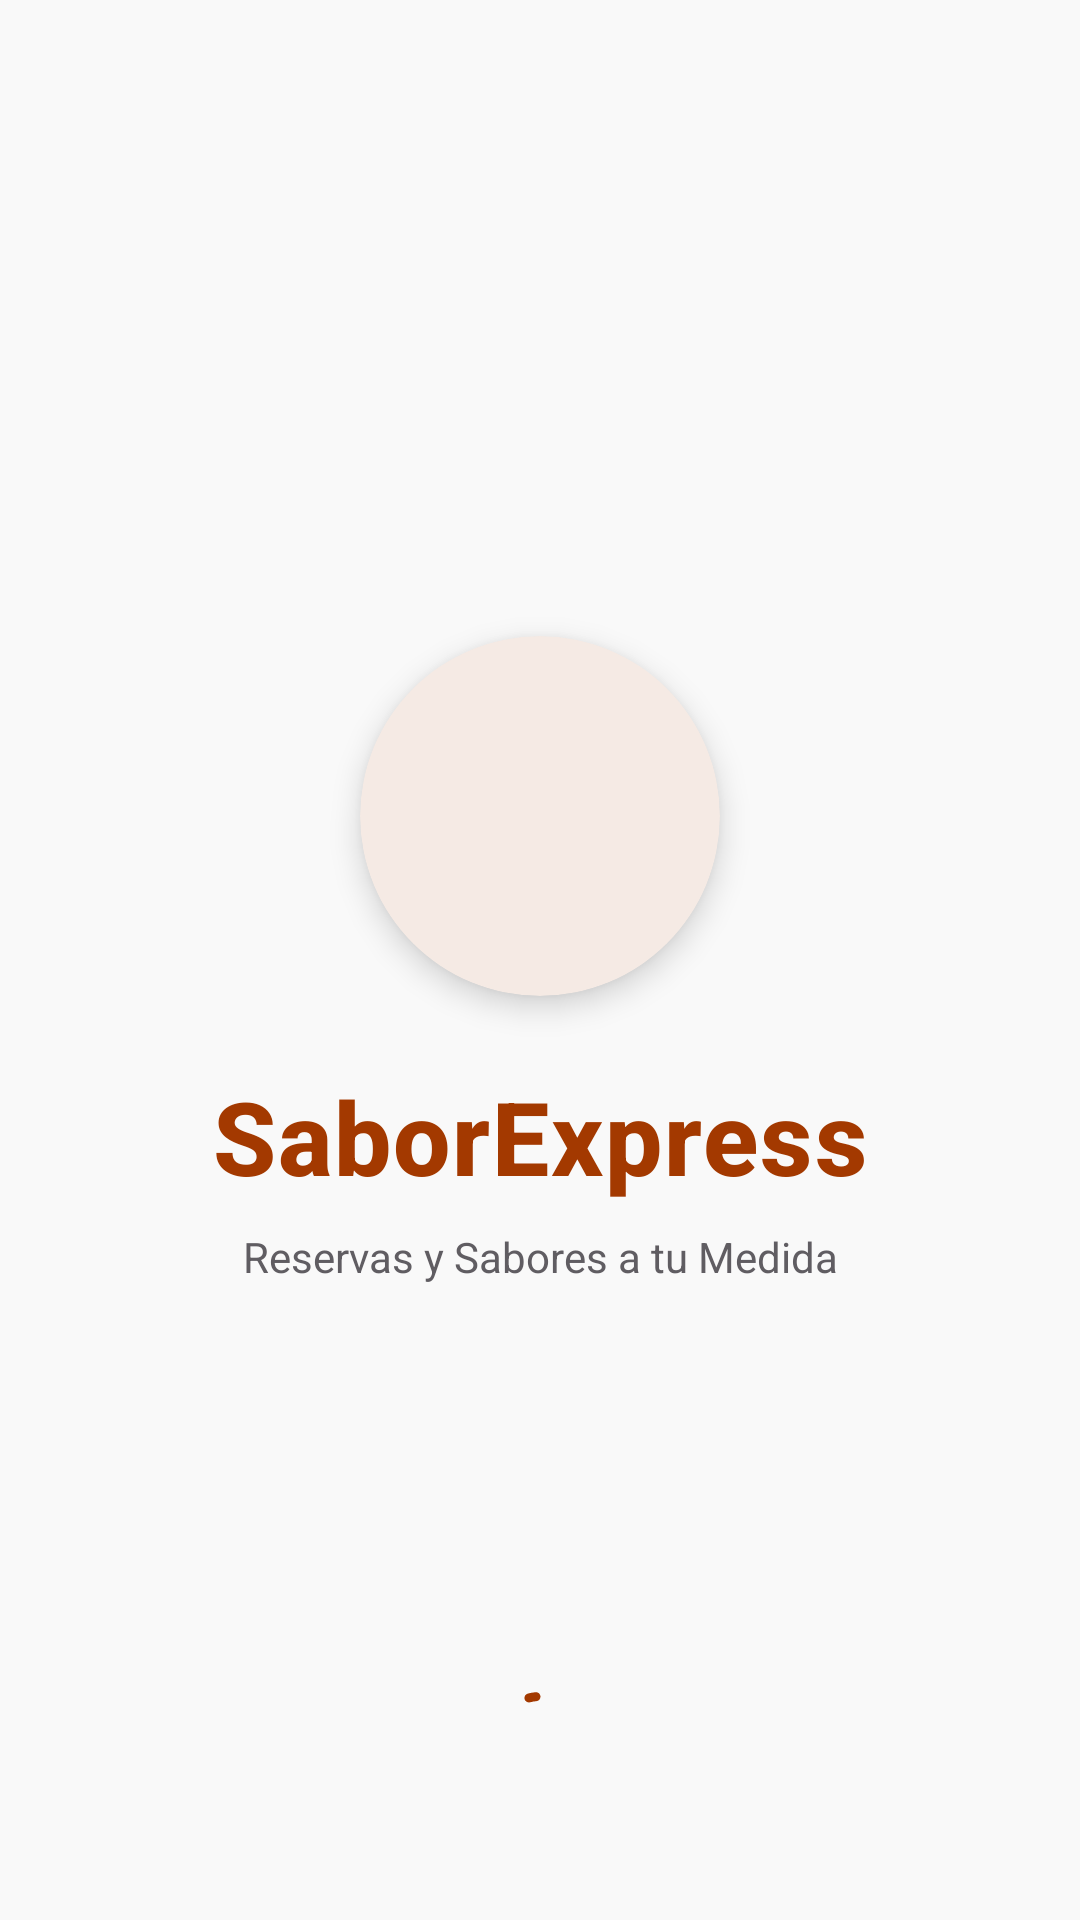

This screen was rendered from an Android layout file. Write that file and the resources it references.
<!-- AndroidManifest.xml: application theme Theme.SaborExpress -->
<!-- res/layout/activity_splash.xml -->
<?xml version="1.0" encoding="utf-8"?>
<androidx.constraintlayout.widget.ConstraintLayout 
    xmlns:android="http://schemas.android.com/apk/res/android"
    xmlns:app="http://schemas.android.com/apk/res-auto"
    xmlns:tools="http://schemas.android.com/tools"
    android:id="@+id/splashContainer"
    android:layout_width="match_parent"
    android:layout_height="match_parent"
    android:background="@color/background_light"
    tools:context=".common.SplashActivity">

    
    <com.google.android.material.card.MaterialCardView
        android:id="@+id/cardLogo"
        android:layout_width="120dp"
        android:layout_height="120dp"
        app:cardCornerRadius="60dp"
        app:cardElevation="6dp"
        app:cardBackgroundColor="@color/surface_white"
        app:strokeWidth="0dp"
        app:layout_constraintBottom_toTopOf="@+id/tvAppName"
        app:layout_constraintEnd_toEndOf="parent"
        app:layout_constraintStart_toStartOf="parent"
        app:layout_constraintTop_toTopOf="parent"
        app:layout_constraintVertical_chainStyle="packed">

        <ImageView
            android:id="@+id/ivSplashLogo"
            android:layout_width="64dp"
            android:layout_height="64dp"
            android:layout_gravity="center"
            android:src="@drawable/ic_restaurant_logo"
            android:contentDescription="@string/desc_app_logo"
            app:tint="@color/terracota_primary" />
    </com.google.android.material.card.MaterialCardView>

    
    <TextView
        android:id="@+id/tvAppName"
        android:layout_width="wrap_content"
        android:layout_height="wrap_content"
        android:layout_marginTop="24dp"
        android:text="@string/app_name"
        android:textColor="@color/terracota_primary"
        android:textSize="34sp"
        android:textStyle="bold"
        android:fontFamily="sans-serif-medium"
        android:letterSpacing="0.02"
        app:layout_constraintBottom_toTopOf="@+id/tvAppSlogan"
        app:layout_constraintEnd_toEndOf="parent"
        app:layout_constraintStart_toStartOf="parent"
        app:layout_constraintTop_toBottomOf="@+id/cardLogo" />

    
    <TextView
        android:id="@+id/tvAppSlogan"
        android:layout_width="wrap_content"
        android:layout_height="wrap_content"
        android:layout_marginTop="8dp"
        android:text="@string/slogan_splash"
        android:textColor="@color/text_secondary"
        android:textSize="14sp"
        android:fontFamily="sans-serif"
        app:layout_constraintBottom_toBottomOf="parent"
        app:layout_constraintEnd_toEndOf="parent"
        app:layout_constraintStart_toStartOf="parent"
        app:layout_constraintTop_toBottomOf="@+id/tvAppName" />

    
    <com.google.android.material.progressindicator.CircularProgressIndicator
        android:id="@+id/progressSplash"
        android:layout_width="wrap_content"
        android:layout_height="wrap_content"
        android:layout_marginBottom="40dp"
        android:indeterminate="true"
        app:indicatorColor="@color/terracota_primary"
        app:trackColor="@color/biometric_ring"
        app:trackThickness="3dp"
        app:indicatorSize="32dp"
        app:layout_constraintBottom_toBottomOf="parent"
        app:layout_constraintEnd_toEndOf="parent"
        app:layout_constraintStart_toStartOf="parent" />

</androidx.constraintlayout.widget.ConstraintLayout>
<!-- resources referenced by this layout -->
<resources>
  <color name="background_light">#F9F9F9</color>
  <color name="biometric_ring">#FFE8DC</color>
  <color name="surface_white">#FFFFFF</color>
  <color name="terracota_primary">#A33900</color>
  <color name="text_secondary">#605D62</color>
  <string name="app_name">SaborExpress</string>
  <string name="desc_app_logo">Logo oficial de SaborExpress</string>
  <string name="slogan_splash">Reservas y Sabores a tu Medida</string>
  <style name="Theme.SaborExpress" parent="Theme.Material3.DayNight.NoActionBar">
          
          <item name="colorPrimary">@color/terracota_primary</item>
          <item name="colorPrimaryVariant">@color/terracota_primary_dark</item>
          <item name="colorOnPrimary">@color/surface_white</item>
  
          
          <item name="colorSecondary">@color/terracota_secondary</item>
          <item name="colorOnSecondary">@color/surface_white</item>
  
          
          <item name="android:colorBackground">@color/background_light</item>
          <item name="colorSurface">@color/surface_white</item>
          <item name="colorOnSurface">@color/text_primary</item>
  
          
          <item name="android:statusBarColor">@color/background_light</item>
          <item name="android:windowLightStatusBar" tools:targetApi="m">true</item>
  
          
          <item name="shapeAppearanceCornerSmall">@style/ShapeAppearance.SaborExpress.Small</item>
          <item name="shapeAppearanceCornerMedium">@style/ShapeAppearance.SaborExpress.Medium</item>
          <item name="shapeAppearanceCornerLarge">@style/ShapeAppearance.SaborExpress.Large</item>
      </style>
  <color name="terracota_primary_dark">#7A2B00</color>
  <color name="terracota_secondary">#D96B27</color>
  <color name="text_primary">#1C1B1F</color>
  <style name="ShapeAppearance.SaborExpress.Small" parent="ShapeAppearance.Material3.Corner.Small">
          <item name="cornerSize">12dp</item>
      </style>
  <style name="ShapeAppearance.SaborExpress.Medium" parent="ShapeAppearance.Material3.Corner.Medium">
          <item name="cornerSize">16dp</item>
      </style>
  <style name="ShapeAppearance.SaborExpress.Large" parent="ShapeAppearance.Material3.Corner.Large">
          <item name="cornerSize">24dp</item>
      </style>
</resources>
